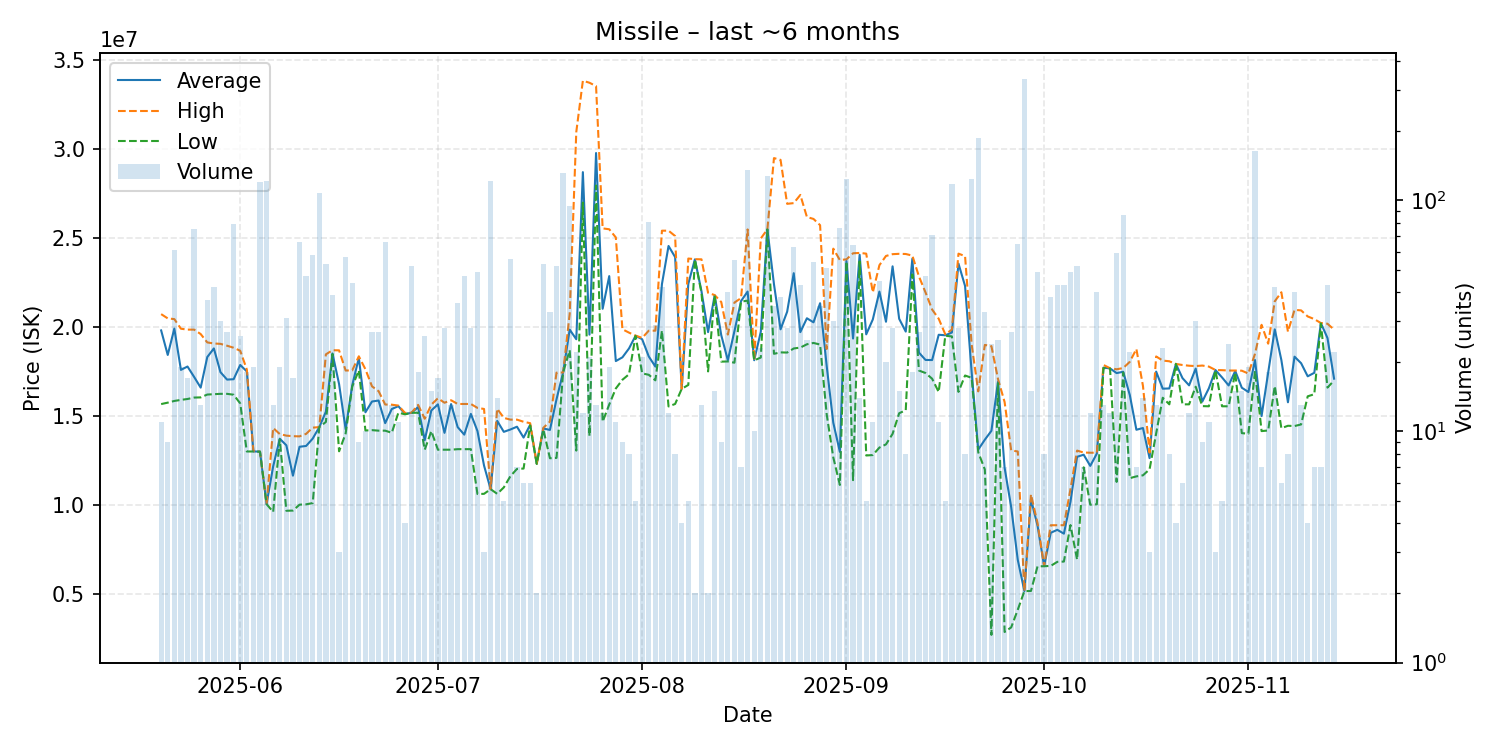

Values plotted in this chart, from the file beside it:
date, average, highest, lowest, order_count, volume
2025-05-20, 19814545, 20730000, 15675000, 8, 11
2025-05-21, 18435556, 20490000, 15755000, 6, 9
2025-05-22, 19917869, 20450000, 15850000, 16, 61
2025-05-23, 17595789, 19910000, 15910000, 14, 19
2025-05-24, 17785294, 19860000, 15960000, 13, 17
2025-05-25, 17202933, 19860000, 16040000, 22, 75
2025-05-26, 16598462, 19610000, 16050000, 7, 13
2025-05-27, 18317568, 19140000, 16210000, 23, 37
2025-05-28, 18802143, 19080000, 16230000, 16, 42
2025-05-29, 17469000, 19060000, 16250000, 15, 30
2025-05-30, 17051111, 18955000, 16250000, 9, 27
2025-05-31, 17071772, 18840000, 16200000, 21, 79
2025-06-01, 17873846, 18670000, 15710000, 11, 26
2025-06-02, 17508889, 17620000, 13010000, 6, 18
2025-06-03, 13014737, 13020000, 13010000, 8, 19
2025-06-04, 13000000, 13000000, 13000000, 27, 120
2025-06-05, 10050000, 10050000, 10050000, 25, 121
2025-06-06, 12177385, 14330000, 9611000, 8, 13
2025-06-07, 13728053, 13990000, 13690000, 11, 19
2025-06-08, 13355839, 13900000, 9677500, 13, 31
2025-06-09, 11649882, 13870000, 9689000, 6, 17
2025-06-10, 13274545, 13860000, 10020000, 15, 66
2025-06-11, 13320213, 14000000, 10040000, 17, 47
2025-06-12, 13733966, 14350000, 10110000, 16, 58
2025-06-13, 14380000, 14380000, 14380000, 23, 108
2025-06-14, 15247358, 18470000, 14670000, 23, 53
2025-06-15, 18518205, 18700000, 18490000, 15, 39
2025-06-16, 16803333, 18695000, 13020000, 3, 3
2025-06-17, 14259123, 17560000, 14020000, 10, 57
2025-06-18, 16732045, 17570000, 16660000, 15, 44
2025-06-19, 18274444, 18360000, 17570000, 7, 9
2025-06-20, 15213000, 17630000, 14190000, 6, 10
2025-06-21, 15819259, 16670000, 14210000, 12, 27
2025-06-22, 15873333, 16400000, 14180000, 14, 27
2025-06-23, 14603030, 15650000, 14180000, 14, 66
2025-06-24, 15397692, 15640000, 14060000, 8, 13
2025-06-25, 15556364, 15590000, 15190000, 4, 11
2025-06-26, 15120000, 15180000, 15100000, 3, 4
2025-06-27, 15180385, 15190000, 15180000, 4, 52
2025-06-28, 15507222, 15630000, 15190000, 6, 18
2025-06-29, 13645385, 14850000, 13110000, 8, 26
2025-06-30, 15314000, 15640000, 14155000, 10, 15
2025-07-01, 15658824, 16000000, 13110000, 10, 17
2025-07-02, 14057500, 15750000, 13110000, 6, 28
2025-07-03, 15674615, 15890000, 13110000, 7, 13
2025-07-04, 14378611, 15680000, 13140000, 7, 36
2025-07-05, 13956383, 15680000, 13140000, 12, 47
2025-07-06, 15122857, 15680000, 13140000, 10, 28
2025-07-07, 14161224, 15460000, 10620000, 16, 49
2025-07-08, 12220000, 15400000, 10630000, 3, 3
2025-07-09, 10890000, 10890000, 10890000, 18, 121
2025-07-10, 14729286, 15410000, 10630000, 5, 14
2025-07-11, 14114000, 14900000, 10990000, 4, 5
2025-07-12, 14245000, 14800000, 11620000, 18, 56
2025-07-13, 14402857, 14800000, 12030000, 3, 7
2025-07-14, 13791667, 14680000, 12050000, 5, 6
2025-07-15, 14508333, 14600000, 14470000, 4, 6
2025-07-16, 12320000, 12330000, 12310000, 2, 2
2025-07-17, 14303396, 14340000, 14250000, 9, 53
2025-07-18, 14220909, 14690000, 12630000, 11, 33
... 119 more rows
